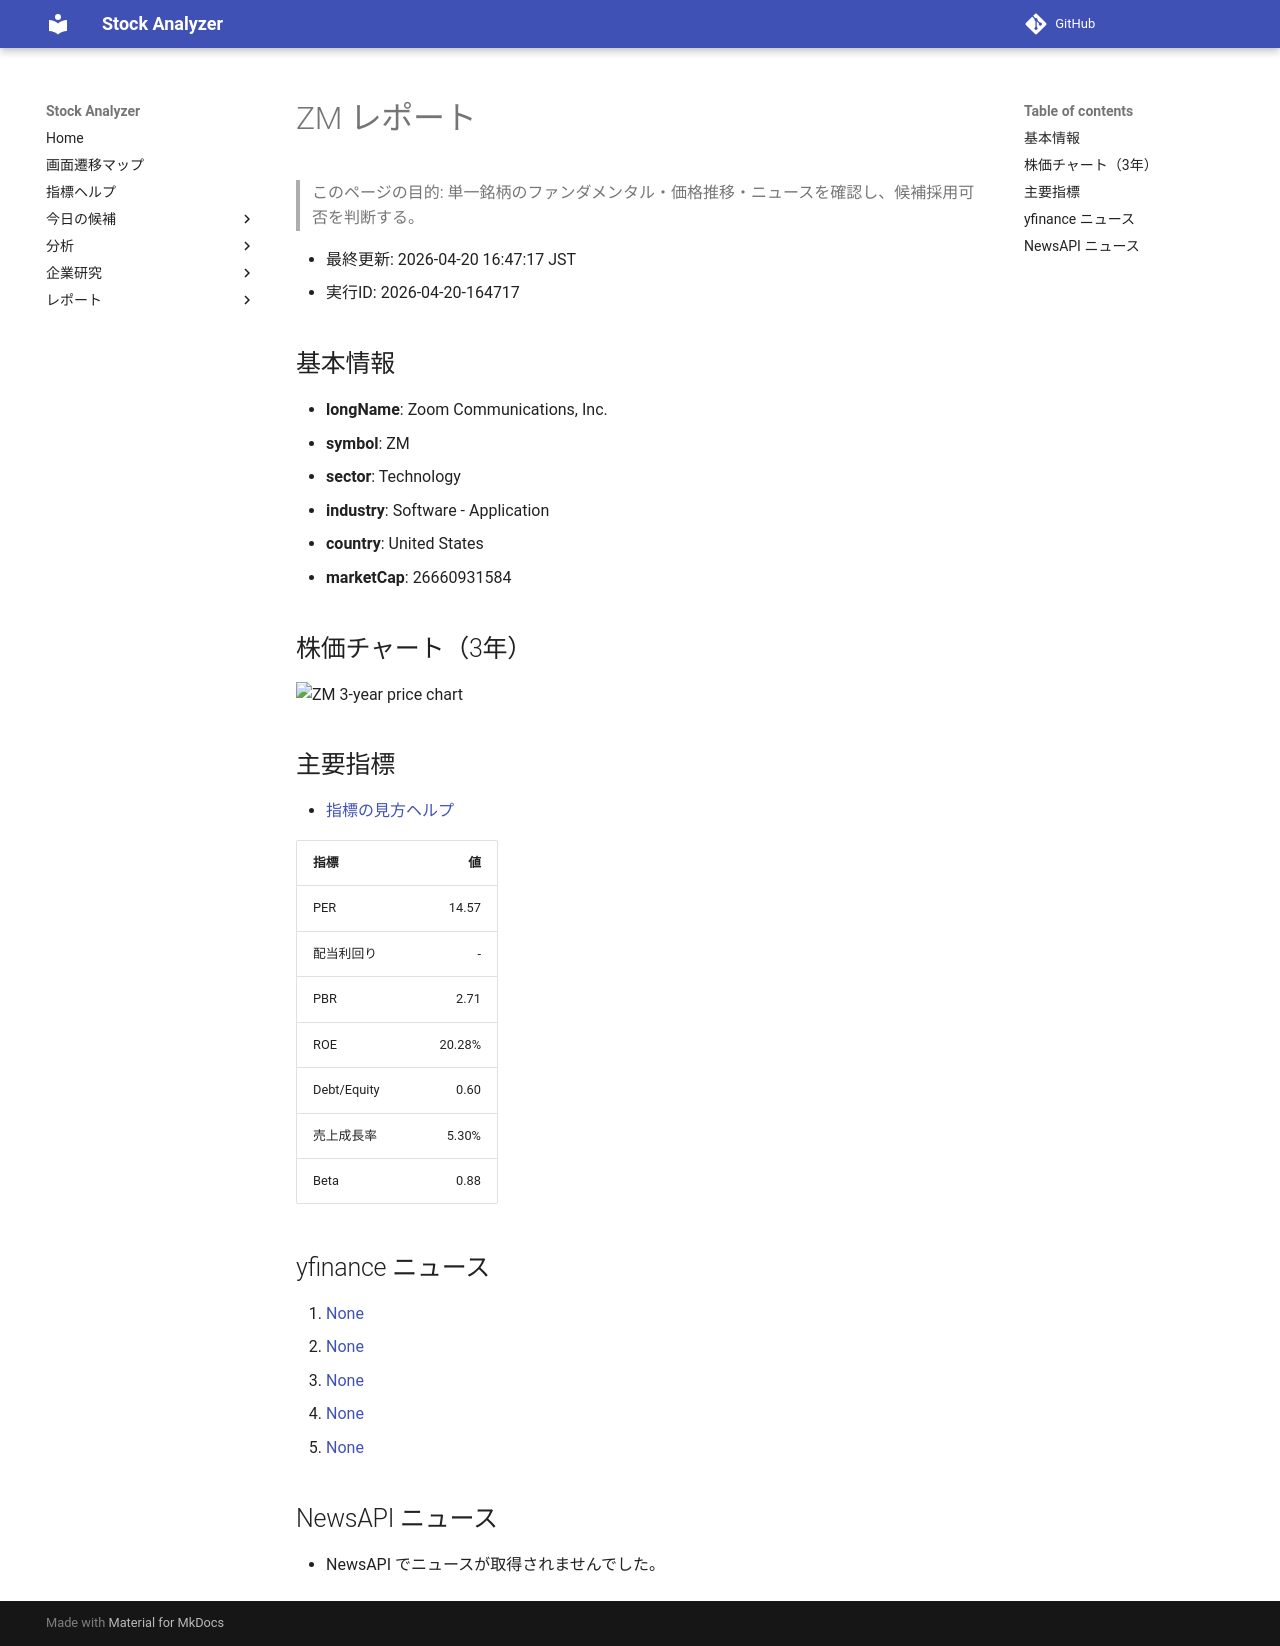

repository: Yumi-note/Making-APP · page: stocks/2026-04-20/164717/ZM/index.html · generator: mkdocs

# ZM レポート

> このページの目的: 単一銘柄のファンダメンタル・価格推移・ニュースを確認し、候補採用可否を判断する。

- 最終更新: 2026-04-20 16:47:17 JST
- 実行ID: 2026-04-20-164717

## 基本情報

- **longName**: Zoom Communications, Inc.
- **symbol**: ZM
- **sector**: Technology
- **industry**: Software - Application
- **country**: United States
- **marketCap**: 26660931584

## 株価チャート（3年）

![ZM 3-year price chart](ZM_3y.png)

## 主要指標

- [指標の見方ヘルプ](../../../../indicators.md)

| 指標 | 値 |
|---|---:|
| PER | 14.57 |
| 配当利回り | - |
| PBR | 2.71 |
| ROE | 20.28% |
| Debt/Equity | 0.60 |
| 売上成長率 | 5.30% |
| Beta | 0.88 |

## yfinance ニュース

1. [None](None)
2. [None](None)
3. [None](None)
4. [None](None)
5. [None](None)

## NewsAPI ニュース

- NewsAPI でニュースが取得されませんでした。
